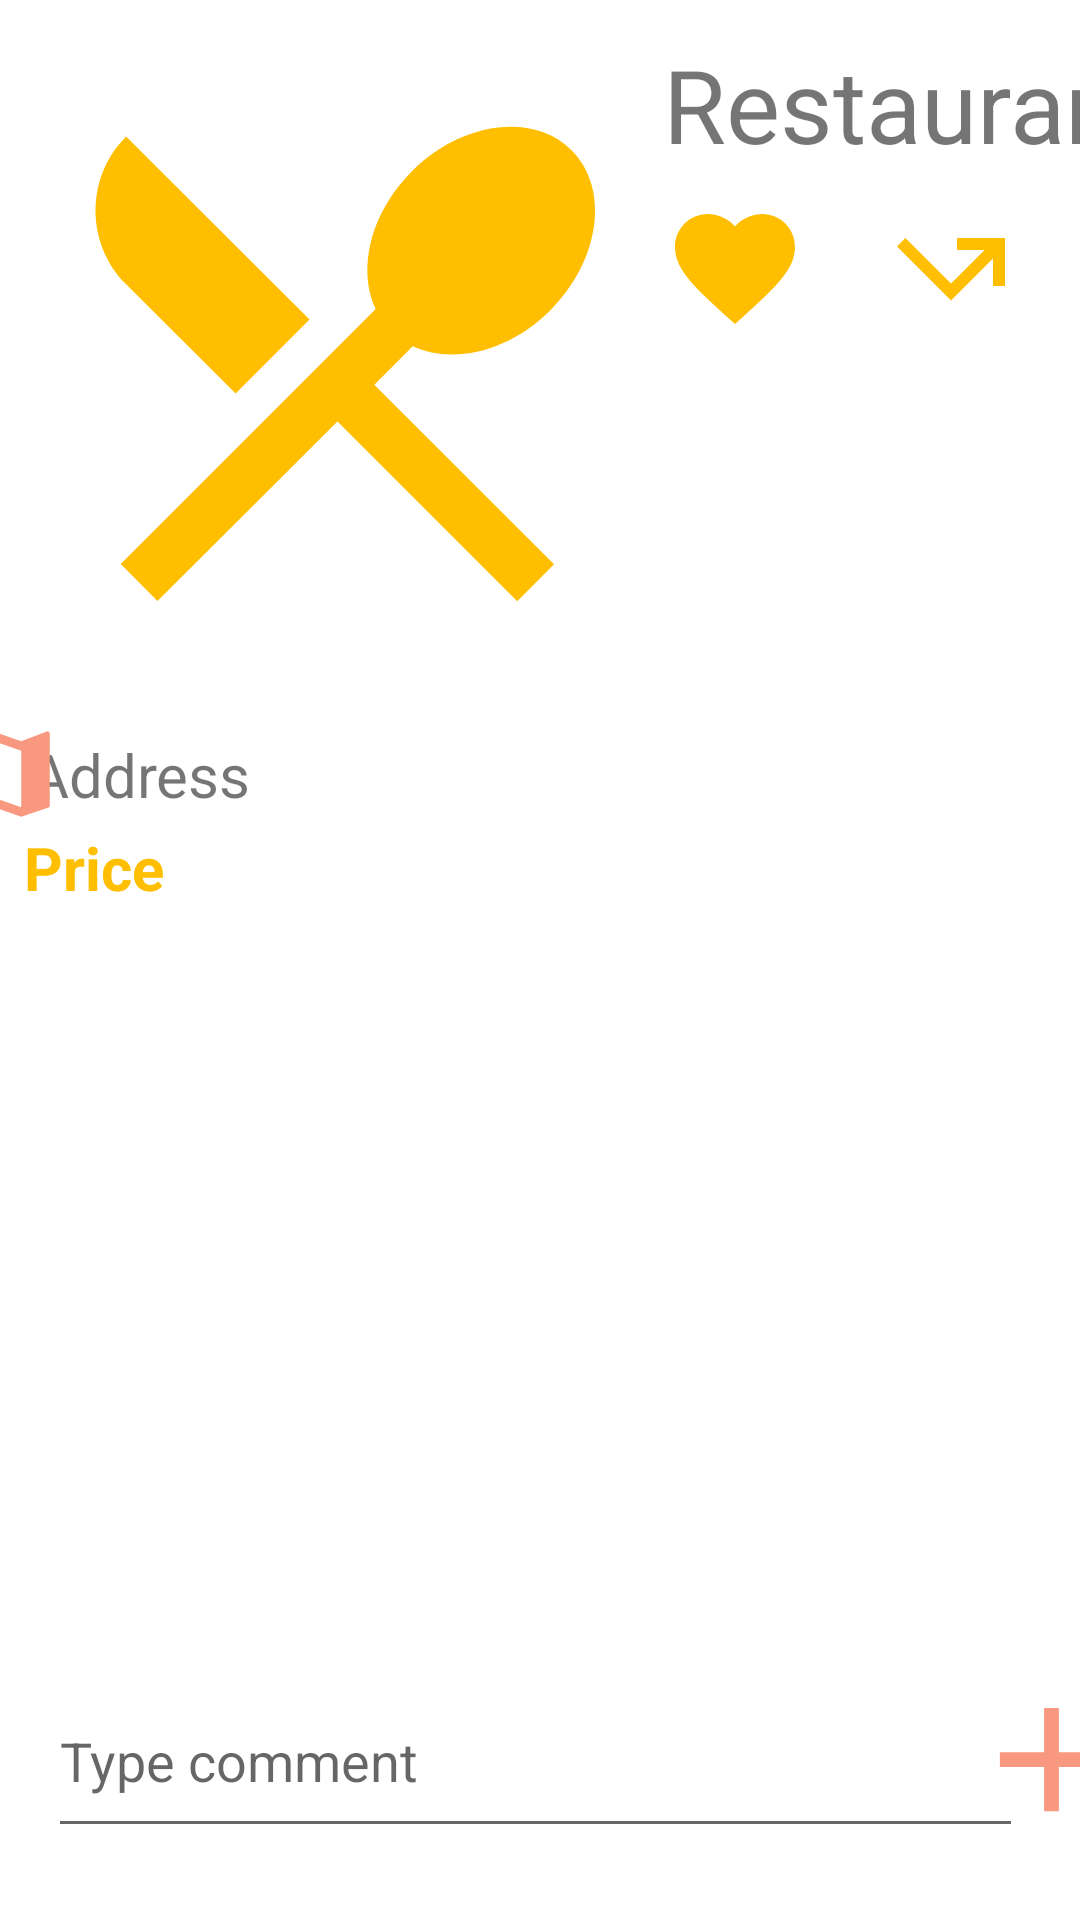

Layout XML and referenced resources for this Android screen:
<!-- AndroidManifest.xml: application theme Theme.FoodFriends -->
<!-- res/layout/fragment_restaurant_detail.xml -->
<?xml version="1.0" encoding="utf-8"?>
<androidx.constraintlayout.widget.ConstraintLayout xmlns:android="http://schemas.android.com/apk/res/android"
    xmlns:app="http://schemas.android.com/apk/res-auto"
    xmlns:tools="http://schemas.android.com/tools"
    android:layout_width="match_parent"
    android:layout_height="match_parent"
    android:paddingTop="@dimen/margin_padding_size_small"
    android:background="@color/white"
    tools:context=".fragments.RestaurantDetailFragment">

    <ImageView
        android:id="@+id/ivDetailPic"
        android:layout_width="209dp"
        android:layout_height="223dp"
        android:layout_marginStart="@dimen/margin_padding_size_small"
        app:layout_constraintStart_toStartOf="parent"
        app:layout_constraintTop_toTopOf="parent"
        app:srcCompat="@drawable/ic_baseline_restaurant_menu_24" />

    <TextView
        android:id="@+id/tvDetailName"
        android:layout_width="195dp"
        android:layout_height="wrap_content"
        android:padding="@dimen/margin_padding_size_tiny"
        android:text="Restaurant"
        android:textSize="@dimen/text_size_xlarge"
        app:layout_constraintEnd_toEndOf="parent"
        app:layout_constraintHorizontal_bias="0.0"
        app:layout_constraintStart_toEndOf="@+id/ivDetailPic"
        app:layout_constraintTop_toTopOf="parent" />

    <ImageView
        android:id="@+id/ivDetailToGo"
        android:layout_width="48dp"
        android:layout_height="48dp"
        android:layout_marginStart="@dimen/margin_padding_size_large"
        android:layout_marginTop="@dimen/margin_padding_size_tiny"
        app:layout_constraintStart_toEndOf="@+id/tvDetailLikeCount"
        app:layout_constraintTop_toBottomOf="@+id/tvDetailName"
        app:srcCompat="@drawable/ic_baseline_call_missed_outgoing_24" />

    <ImageView
        android:id="@+id/ivDetailLike"
        android:layout_width="48dp"
        android:layout_height="48dp"
        android:layout_marginStart="@dimen/margin_padding_size_tiny"
        android:layout_marginTop="@dimen/margin_padding_size_tiny"
        app:layout_constraintStart_toEndOf="@+id/ivDetailPic"
        app:layout_constraintTop_toBottomOf="@+id/tvDetailName"
        app:srcCompat="@drawable/ic_baseline_heart_24" />

    <TextView
        android:id="@+id/tvDetailLikeCount"
        android:layout_width="wrap_content"
        android:layout_height="wrap_content"
        android:layout_marginTop="@dimen/margin_padding_size_large"
        android:textSize="@dimen/text_size_large"
        app:layout_constraintStart_toEndOf="@+id/ivDetailLike"
        app:layout_constraintTop_toBottomOf="@+id/tvDetailName" />

    <TextView
        android:id="@+id/tvDetailToGoCount"
        android:layout_width="wrap_content"
        android:layout_height="wrap_content"
        android:layout_marginTop="@dimen/margin_padding_size_large"
        android:textSize="@dimen/text_size_large"
        app:layout_constraintStart_toEndOf="@+id/ivDetailToGo"
        app:layout_constraintTop_toBottomOf="@+id/tvDetailName" />

    <TextView
        android:id="@+id/tvDetailAddress"
        android:layout_width="354dp"
        android:layout_height="wrap_content"
        android:layout_marginTop="@dimen/margin_padding_size_small"
        android:padding="@dimen/margin_padding_size_tiny"
        android:text="Address"
        android:textSize="@dimen/text_size_large"
        app:layout_constraintBottom_toBottomOf="@+id/imageView4"
        app:layout_constraintEnd_toEndOf="parent"
        app:layout_constraintHorizontal_bias="1.0"
        app:layout_constraintStart_toStartOf="parent"
        app:layout_constraintTop_toBottomOf="@+id/ivDetailPic" />

    <ImageView
        android:id="@+id/imageView4"
        android:layout_width="43dp"
        android:layout_height="38dp"
        android:layout_marginTop="@dimen/margin_padding_size_small"
        app:layout_constraintEnd_toStartOf="@+id/tvDetailAddress"
        app:layout_constraintHorizontal_bias="0.533"
        app:layout_constraintStart_toStartOf="parent"
        app:layout_constraintTop_toBottomOf="@+id/ivDetailPic"
        app:srcCompat="@drawable/ic_baseline_map_24" />

    <androidx.recyclerview.widget.RecyclerView
        android:id="@+id/rvComments"
        android:layout_width="406dp"
        android:layout_height="245dp"
        android:layout_marginTop="@dimen/margin_padding_size_large"
        android:layout_marginBottom="@dimen/margin_padding_size_medium"
        app:layout_constraintBottom_toTopOf="@+id/etCommentBody"
        app:layout_constraintEnd_toEndOf="parent"
        app:layout_constraintStart_toStartOf="parent"
        app:layout_constraintTop_toBottomOf="@+id/tvDetailPrice" />

    <TextView
        android:id="@+id/tvDetailPrice"
        android:layout_width="wrap_content"
        android:layout_height="24dp"
        android:layout_marginStart="@dimen/margin_padding_size_small"
        android:text="Price"
        android:textColor="@color/amber"
        android:textSize="@dimen/text_size_large"
        android:textStyle="bold"
        app:layout_constraintStart_toStartOf="parent"
        app:layout_constraintTop_toBottomOf="@+id/tvDetailAddress" />

    <EditText
        android:id="@+id/etCommentBody"
        android:layout_width="325dp"
        android:layout_height="61dp"
        android:layout_marginStart="@dimen/margin_padding_size_medium"
        android:layout_marginBottom="@dimen/margin_padding_size_large"
        android:ems="10"
        android:hint="Type comment"
        android:inputType="textPersonName"
        app:layout_constraintBottom_toBottomOf="parent"
        app:layout_constraintStart_toStartOf="parent" />

    <ImageView
        android:id="@+id/ivCommentSubmit"
        android:layout_width="63dp"
        android:layout_height="59dp"
        android:layout_marginBottom="@dimen/margin_padding_size_large"
        android:clickable="true"
        app:layout_constraintBottom_toBottomOf="parent"
        app:layout_constraintEnd_toEndOf="parent"
        app:layout_constraintStart_toEndOf="@+id/etCommentBody"
        app:srcCompat="@drawable/ic_baseline_add_24" />

</androidx.constraintlayout.widget.ConstraintLayout>
<!-- resources referenced by this layout -->
<resources>
  <color name="amber">#FFBF00</color>
  <color name="white">#FFFFFFFF</color>
  <dimen name="margin_padding_size_large">24dp</dimen>
  <dimen name="margin_padding_size_medium">16dp</dimen>
  <dimen name="margin_padding_size_small">8dp</dimen>
  <dimen name="margin_padding_size_tiny">4dp</dimen>
  <dimen name="text_size_large">20sp</dimen>
  <dimen name="text_size_xlarge">34sp</dimen>
  <!-- drawable ic_baseline_add_24 (drawable) -->
  <vector android:height="24dp" android:tint="@color/coral"
      android:viewportHeight="24" android:viewportWidth="24"
      android:width="24dp" xmlns:android="http://schemas.android.com/apk/res/android">
      <path android:fillColor="@android:color/white" android:pathData="M19,13h-6v6h-2v-6H5v-2h6V5h2v6h6v2z"/>
  </vector>
  <!-- drawable ic_baseline_call_missed_outgoing_24 (drawable) -->
  <vector android:autoMirrored="true" android:height="24dp"
      android:tint="#FFBF00" android:viewportHeight="24"
      android:viewportWidth="24" android:width="24dp" xmlns:android="http://schemas.android.com/apk/res/android">
      <path android:fillColor="@android:color/white" android:pathData="M3,8.41l9,9l7,-7V15h2V7h-8v2h4.59L12,14.59L4.41,7L3,8.41z"/>
  </vector>
  <!-- drawable ic_baseline_heart_24 (drawable) -->
  <?xml version="1.0" encoding="utf-8"?>
  <vector xmlns:android="http://schemas.android.com/apk/res/android"
      android:width="24dp"
      android:height="24dp"
      android:viewportWidth="24.0"
      android:viewportHeight="24.0"
      android:tint="@color/amber">
      <path
          android:fillColor="@color/white"
          android:pathData="M12,21.35l-1.45,-1.32C5.4,15.36 2,12.28 2,8.5 2,5.42 4.42,3 7.5,3c1.74,0 3.41,0.81 4.5,2.09C13.09,3.81 14.76,3 16.5,3 19.58,3 22,5.42 22,8.5c0,3.78 -3.4,6.86 -8.55,11.54L12,21.35z"/>
  </vector>
  <!-- drawable ic_baseline_map_24 (drawable) -->
  <vector android:height="24dp" android:tint="@color/coral"
      android:viewportHeight="24" android:viewportWidth="24"
      android:width="24dp" xmlns:android="http://schemas.android.com/apk/res/android">
      <path android:fillColor="@android:color/white" android:pathData="M20.5,3l-0.16,0.03L15,5.1 9,3 3.36,4.9c-0.21,0.07 -0.36,0.25 -0.36,0.48V20.5c0,0.28 0.22,0.5 0.5,0.5l0.16,-0.03L9,18.9l6,2.1 5.64,-1.9c0.21,-0.07 0.36,-0.25 0.36,-0.48V3.5c0,-0.28 -0.22,-0.5 -0.5,-0.5zM15,19l-6,-2.11V5l6,2.11V19z"/>
  </vector>
  <!-- drawable ic_baseline_restaurant_menu_24 (drawable) -->
  <vector android:height="24dp" android:tint="#FFBF00"
      android:viewportHeight="24" android:viewportWidth="24"
      android:width="24dp" xmlns:android="http://schemas.android.com/apk/res/android">
      <path android:fillColor="@android:color/white" android:pathData="M8.1,13.34l2.83,-2.83L3.91,3.5c-1.56,1.56 -1.56,4.09 0,5.66l4.19,4.18zM14.88,11.53c1.53,0.71 3.68,0.21 5.27,-1.38 1.91,-1.91 2.28,-4.65 0.81,-6.12 -1.46,-1.46 -4.2,-1.1 -6.12,0.81 -1.59,1.59 -2.09,3.74 -1.38,5.27L3.7,19.87l1.41,1.41L12,14.41l6.88,6.88 1.41,-1.41L13.41,13l1.47,-1.47z"/>
  </vector>
  <style name="Theme.FoodFriends" parent="Theme.MaterialComponents.DayNight.NoActionBar">
          
          <item name="colorPrimary">@color/amber</item>
          <item name="colorOnPrimary">@color/rust</item>
          
          <item name="colorSecondary">@color/coral</item>
          <item name="colorOnSecondary">@color/deep_coral</item>
          
          <item name="android:statusBarColor" tools:targetApi="l">?attr/colorPrimaryVariant</item>
          
      </style>
  <color name="coral">#F89880</color>
  <color name="rust">#8d4004</color>
  <color name="deep_coral">#cd5b45</color>
</resources>
